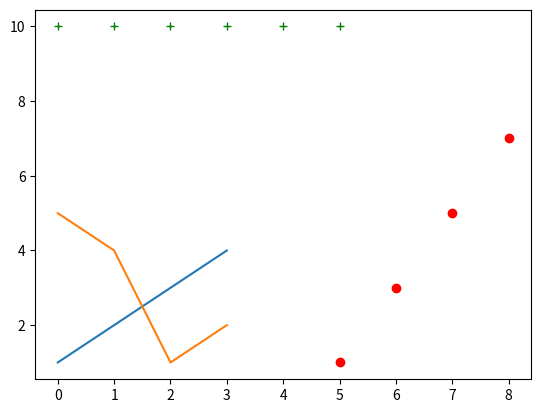

The script that saved this image:
import matplotlib.pyplot as plt

plt.plot([1, 2, 3, 4])
plt.plot([5, 4, 1, 2])
plt.plot([10, 10, 10, 10, 10, 10], 'g+')
plt.plot([5, 6, 7, 8], [1, 3, 5, 7], 'ro')
plt.show()
